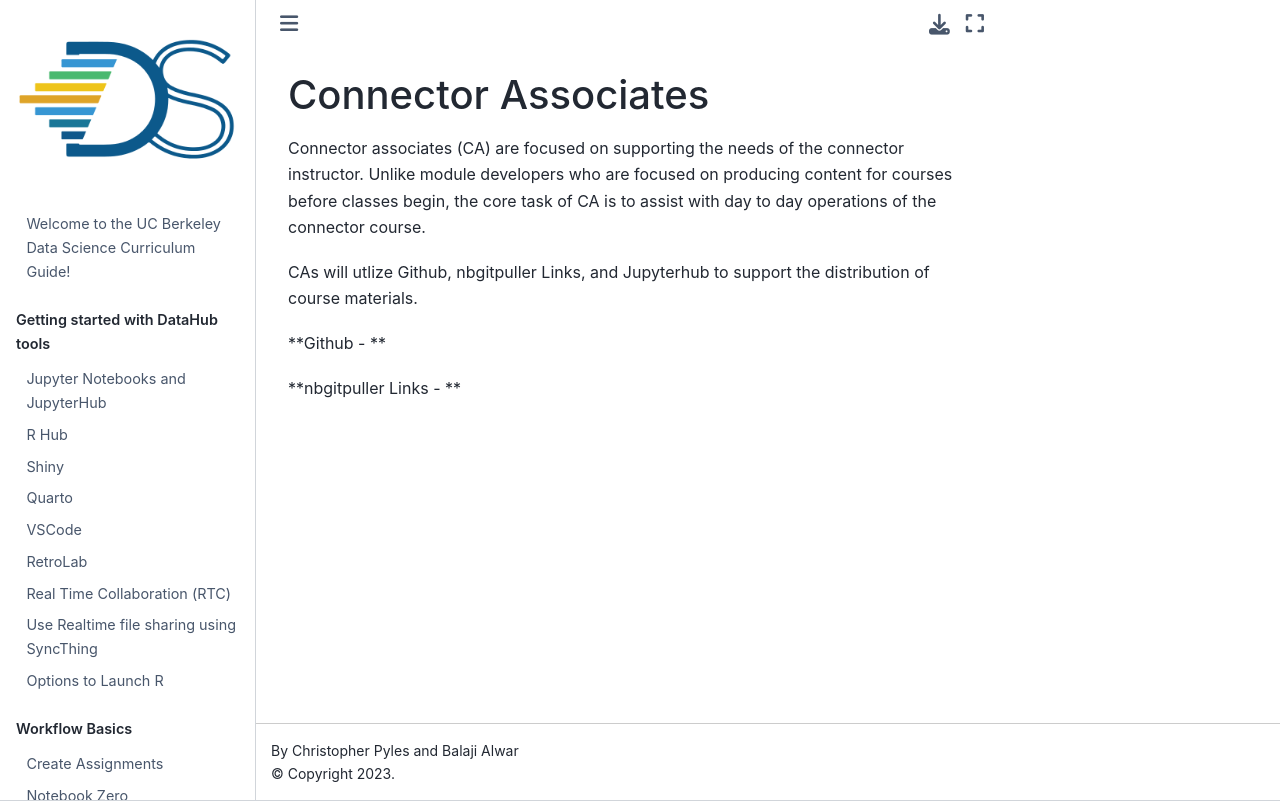

repository: ds-modules/curriculum-guide · page: connector/associate/connector-associate.html · generator: jekyll

# Connector Associates

Connector associates \(CA\) are focused on supporting the needs of the connector instructor. Unlike module developers who are focused on producing content for courses before classes begin, the core task of CA is to assist with day to day operations of the connector course.

CAs will utlize Github, nbgitpuller Links, and Jupyterhub to support the distribution of course materials.

**Github - **

**nbgitpuller Links -  **
